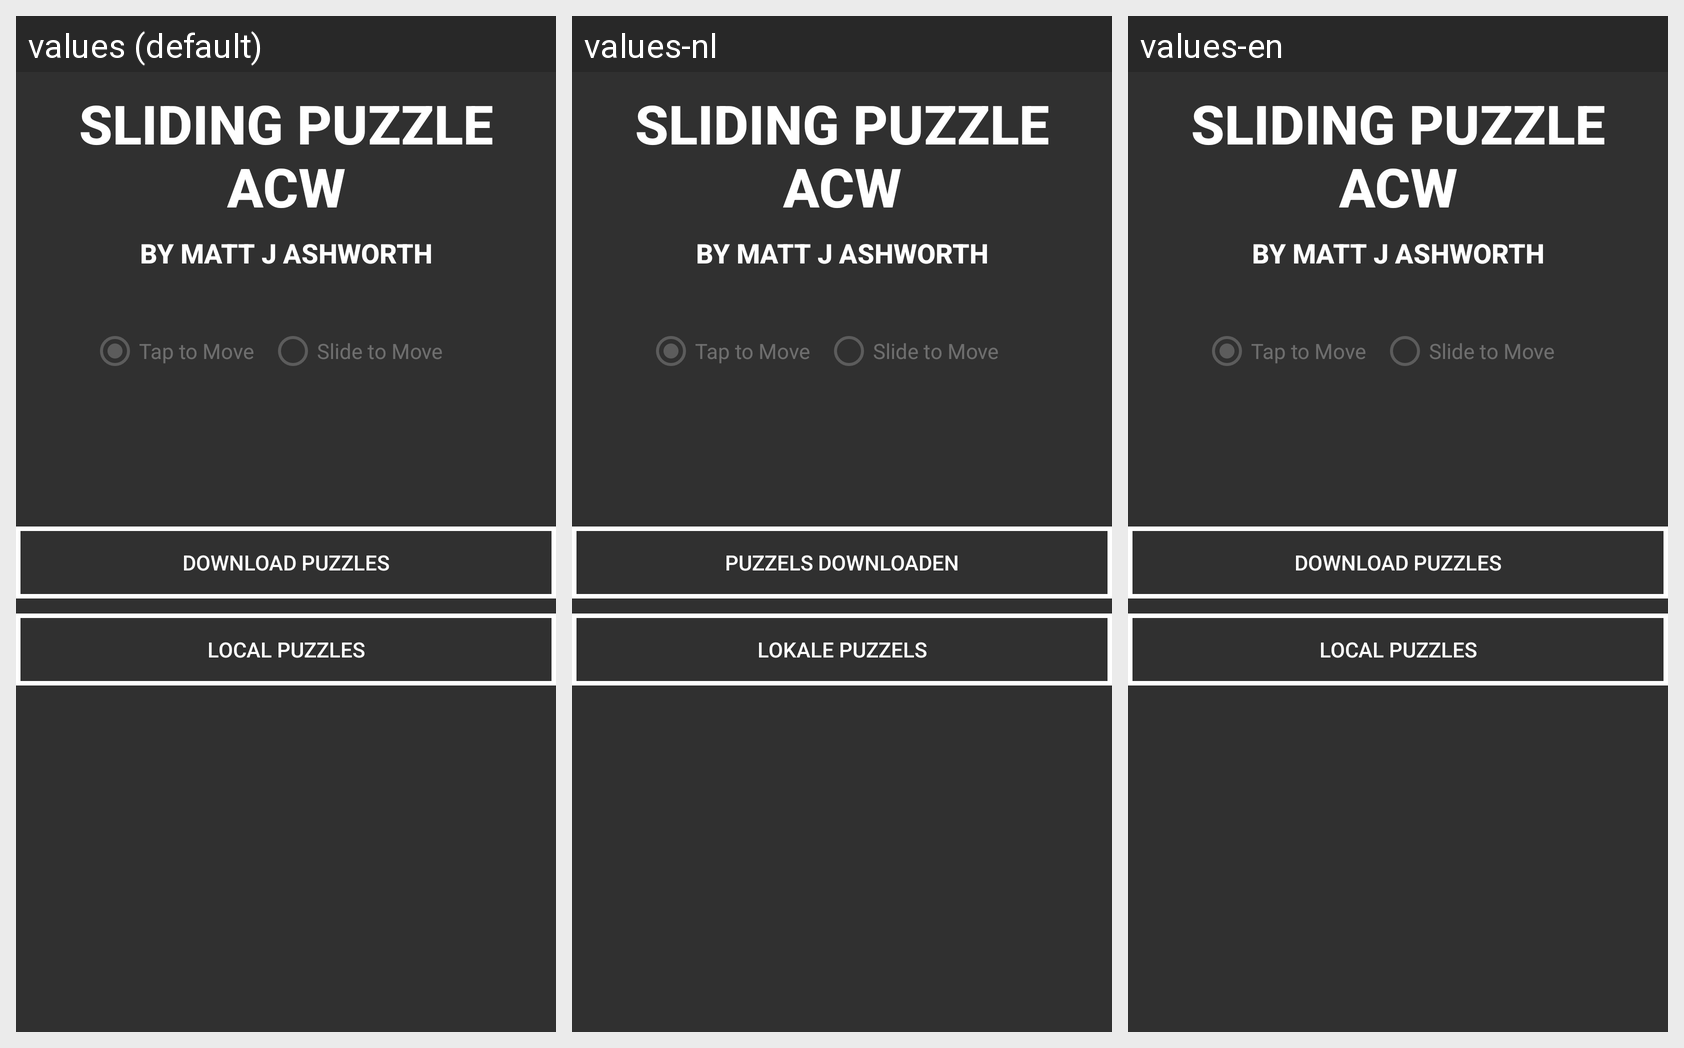

This grid shows one Android layout under several languages. Give, for every string resource on the screen, its name, the default text and each shown locale's text.
Android screen res/layout/activity_main.xml rendered under 3 locales, left to right: values (default), values-nl, values-en. Device: Nexus 5 (rendered at 1080×1920; each locale shown at half size, 540×960, under a caption strip naming it); theme AppTheme.
Strings drawn on this screen, with the default value and each locale's value (text and hints the layout hard-codes, and strings that could not be matched under every locale, appear in the picture but are not listed):

author
  values: by Matt J Ashworth
  values-nl: by Matt J Ashworth
  values-en: by Matt J Ashworth

app_name
  values: Sliding Puzzle ACW
  values-nl: Sliding Puzzle ACW
  values-en: Sliding Puzzle ACW

download_puzzles
  values: Download Puzzles
  values-nl: Puzzels downloaden
  values-en: Download Puzzles

local_puzzles
  values: Local Puzzles
  values-nl: Lokale puzzels
  values-en: Local Puzzles
